2-way image classification set "split" from GitHub (LiaoKyle/BSR-UNet); label vocabulary: clean, dirty.

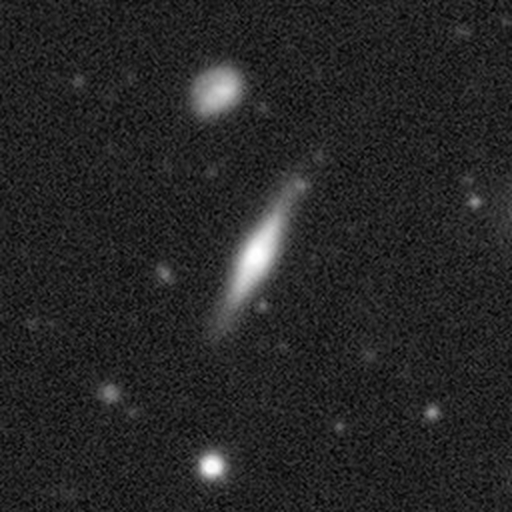
Label: clean

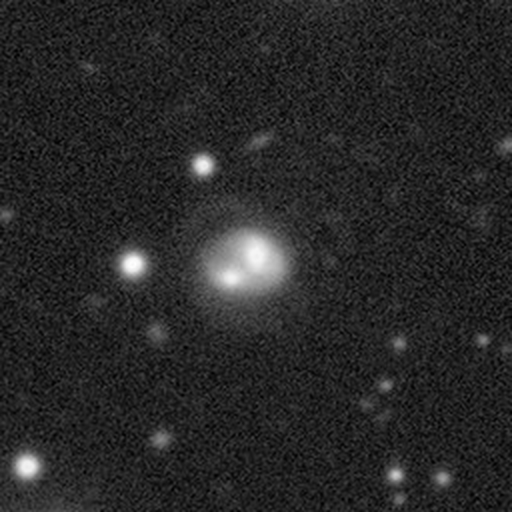
Label: clean

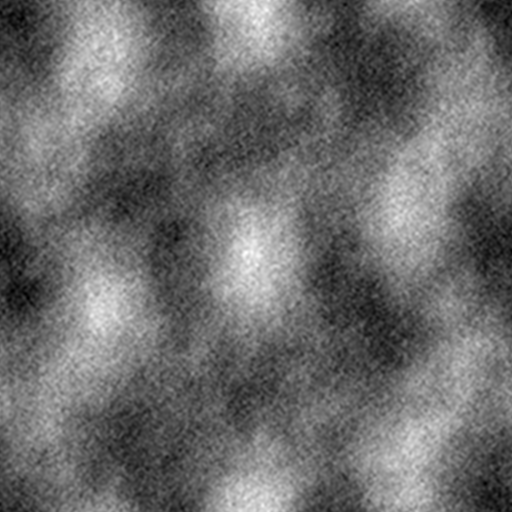
Label: dirty

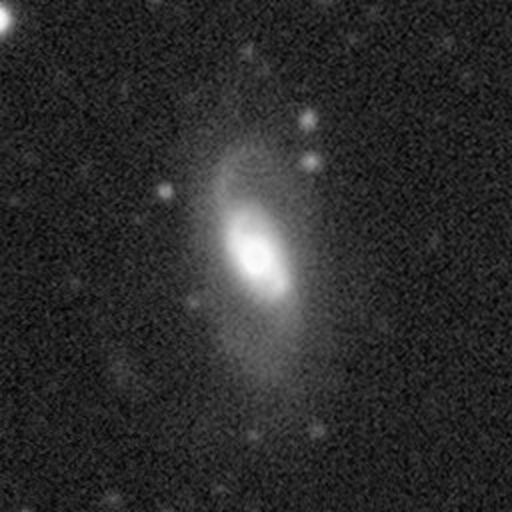
Label: clean

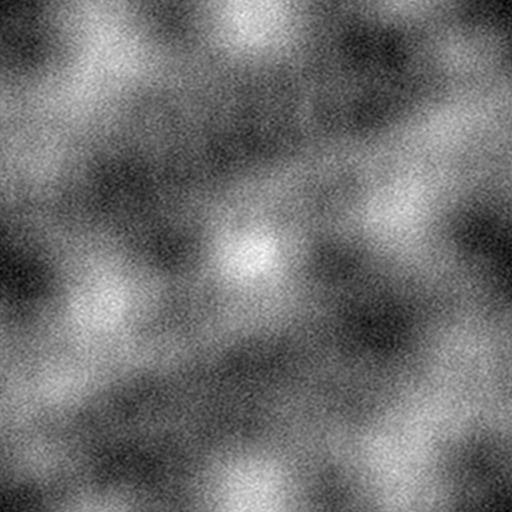
Label: dirty

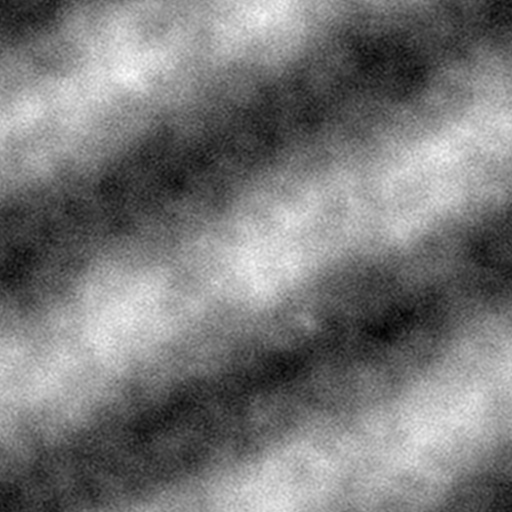
Label: dirty
